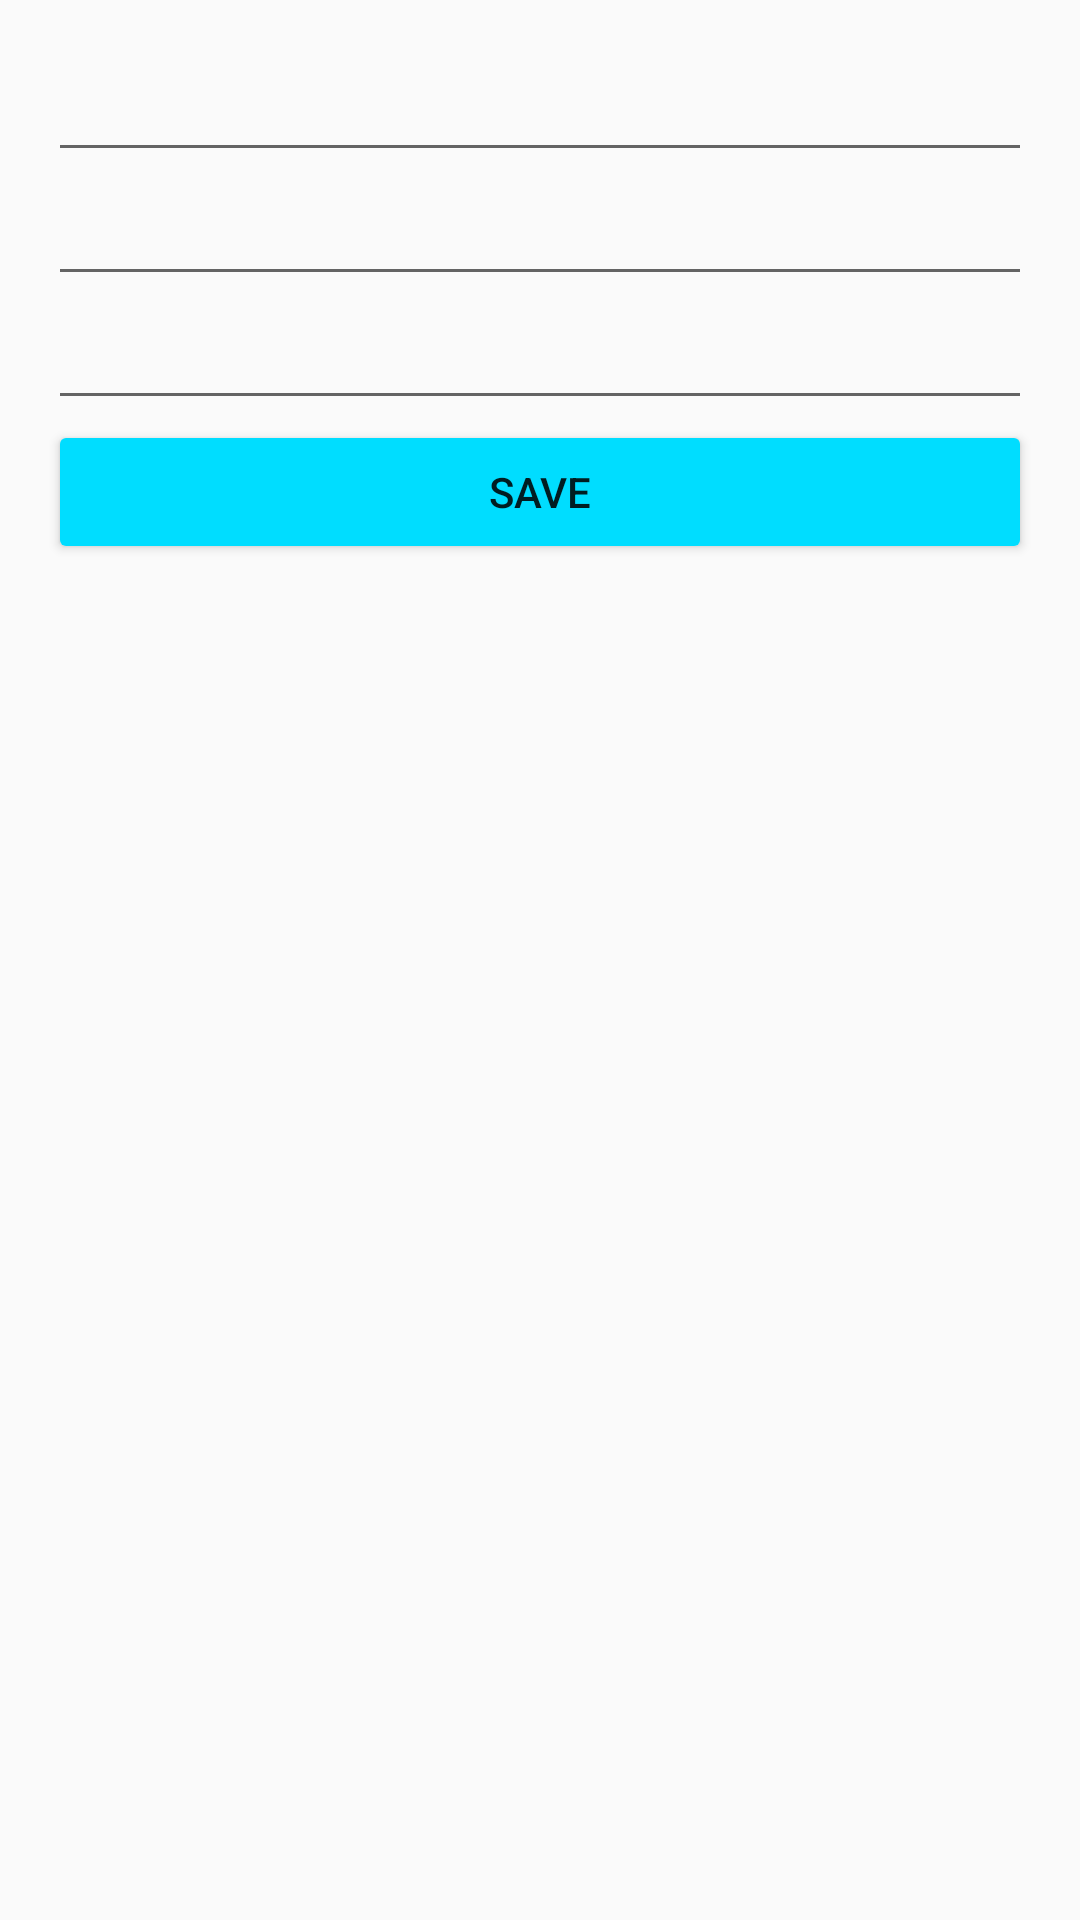

Here is an Android app screen rendered from its layout file. Give the layout XML and the strings, colors and styles it references.
<!-- AndroidManifest.xml: application theme AppTheme -->
<!-- res/layout/activity_fifth.xml -->
<?xml version="1.0" encoding="utf-8"?>
<LinearLayout xmlns:android="http://schemas.android.com/apk/res/android"
    xmlns:app="http://schemas.android.com/apk/res-auto"
    xmlns:tools="http://schemas.android.com/tools"
    android:orientation="vertical"
    android:layout_width="match_parent"
    android:layout_height="match_parent"
    android:paddingBottom="16dp"
    android:paddingLeft="16dp"
    android:paddingRight="16dp"
    android:paddingTop="16dp"
    tools:context=".FifthActivity">

    <EditText
        android:id="@+id/dollar_rate"
        android:layout_width="match_parent"
        android:layout_height="wrap_content"
        android:ems="10"
        android:inputType="numberDecimal" />

    <EditText
        android:id="@+id/euro_rate"
        android:layout_width="match_parent"
        android:layout_height="wrap_content"
        android:ems="10"
        android:inputType="numberDecimal" />

    <EditText
        android:id="@+id/won_rate"
        android:layout_width="match_parent"
        android:layout_height="wrap_content"
        android:ems="10"
        android:inputType="numberDecimal" />

    <Button
        android:id="@+id/btn_save"
        android:layout_width="match_parent"
        android:layout_height="wrap_content"
        android:text="@string/btn_save_label"
        android:onClick="save"/>
</LinearLayout>
<!-- resources referenced by this layout -->
<resources>
  <string name="btn_save_label">Save</string>
  <style name="AppTheme" parent="Theme.AppCompat.Light.DarkActionBar">
          
          <item name="colorPrimary">@color/colorPrimary</item>
          <item name="colorPrimaryDark">@color/colorPrimaryDark</item>
          <item name="colorAccent">@color/colorAccent</item>
          <item name="colorButtonNormal">@android:color/holo_blue_bright</item>
      </style>
  <!-- not gathered from this repository: default colours our renderer supplied (Android Studio template values) -->
  <color name="colorPrimary">#FF6200EE</color>
  <color name="colorPrimaryDark">#FF3700B3</color>
  <color name="colorAccent">#FF03DAC5</color>
</resources>
